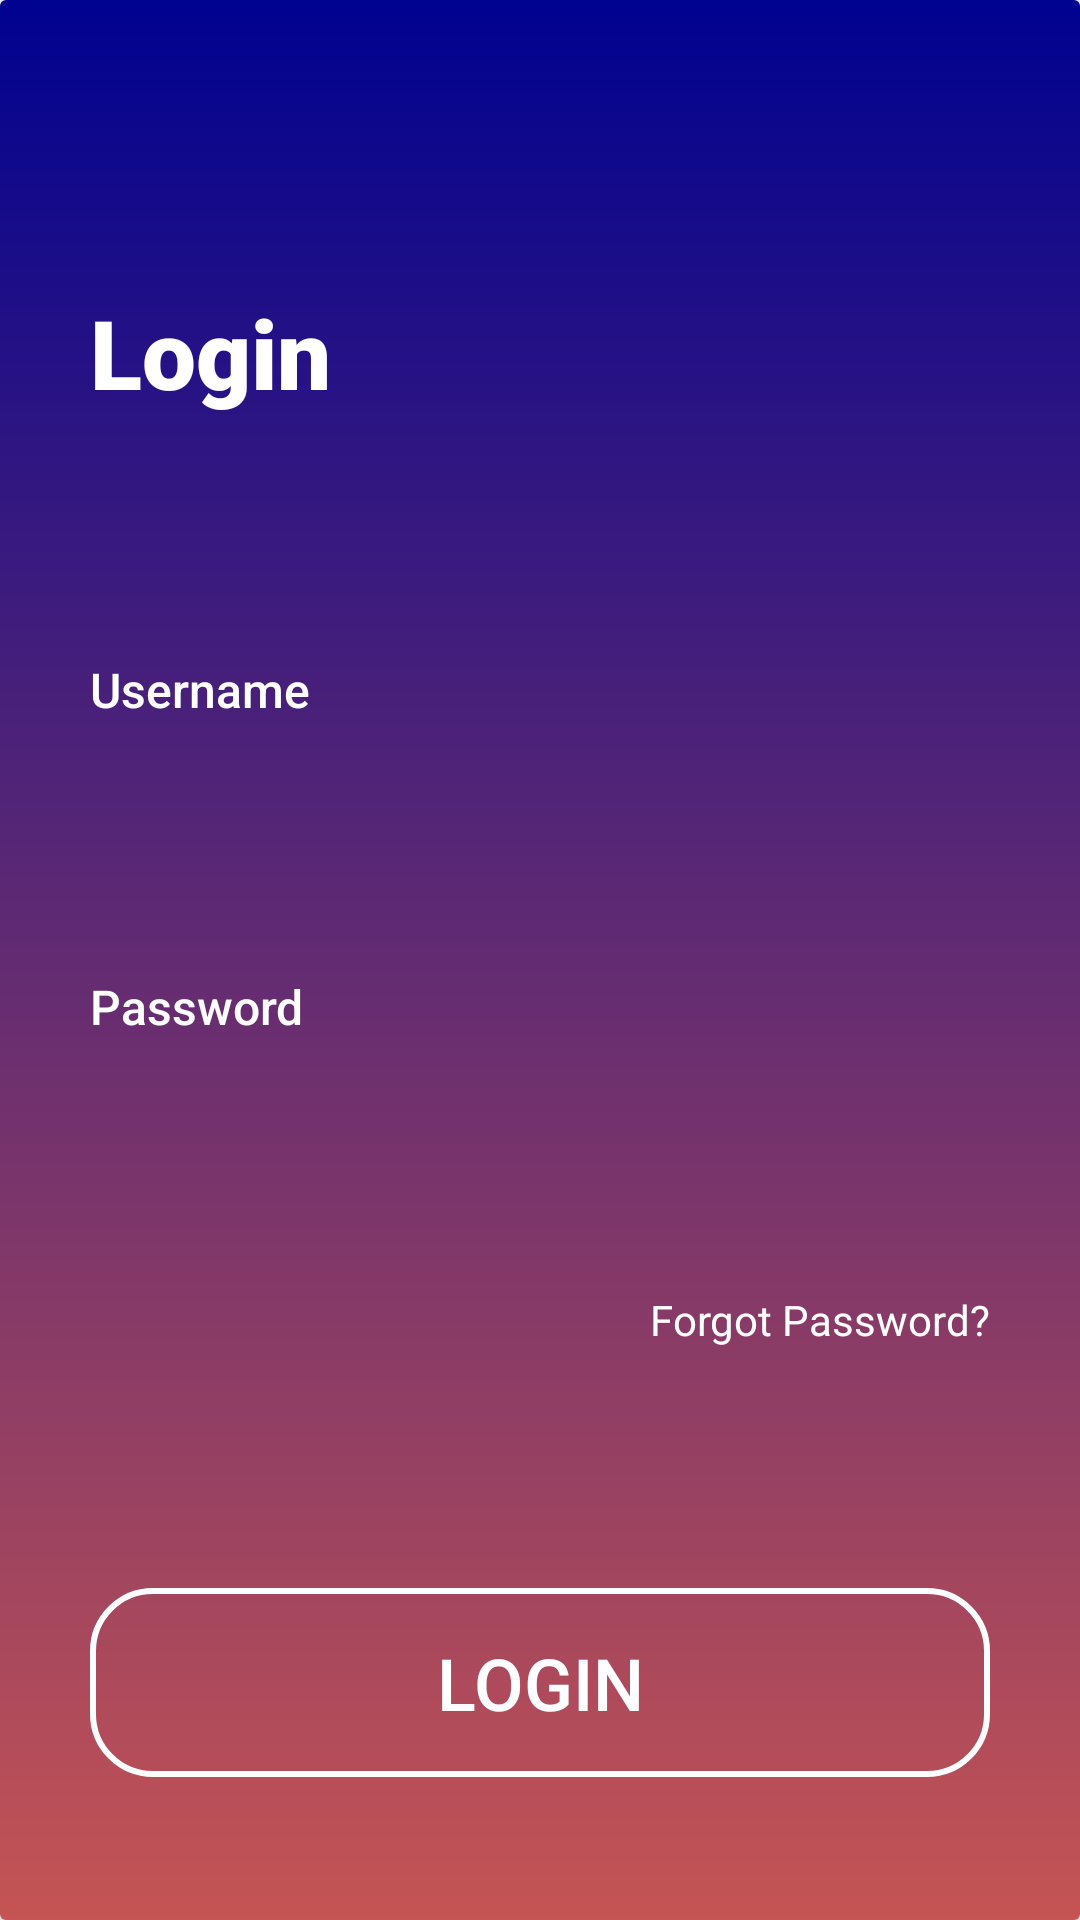

Here is an Android app screen rendered from its layout file. Give the layout XML and the strings, colors and styles it references.
<!-- AndroidManifest.xml: application theme Theme.MoneyTrackApp -->
<!-- res/layout/activity_login.xml -->
<?xml version="1.0" encoding="utf-8"?>
<androidx.constraintlayout.widget.ConstraintLayout xmlns:android="http://schemas.android.com/apk/res/android"
    xmlns:app="http://schemas.android.com/apk/res-auto"
    android:layout_width="match_parent"
    android:layout_height="match_parent"
    android:background="@android:color/white">

    <androidx.cardview.widget.CardView
        android:layout_width="match_parent"
        android:layout_height="match_parent"
        app:layout_constraintStart_toStartOf="parent"
        app:layout_constraintEnd_toEndOf="parent"
        app:layout_constraintTop_toTopOf="parent"
        app:cardElevation="4dp">

        <androidx.constraintlayout.widget.ConstraintLayout
            android:layout_width="match_parent"
            android:layout_height="match_parent"
            android:paddingHorizontal="30dp"
            android:background="@drawable/gradient_background">

            <TextView
                android:id="@+id/loginTitle"
                android:layout_width="wrap_content"
                android:layout_height="wrap_content"
                android:layout_marginTop="96dp"
                android:text="Login"
                android:textColor="@android:color/white"
                android:textSize="32sp"
                android:textStyle="bold"
                android:fontFamily="sans-serif-black"
                app:layout_constraintTop_toTopOf="parent"
                app:layout_constraintStart_toStartOf="parent" />

            <TextView
                android:id="@+id/usernameLabel"
                android:layout_width="wrap_content"
                android:layout_height="wrap_content"
                android:layout_marginTop="80dp"
                android:text="Username"
                android:textColor="@android:color/white"
                android:textSize="16sp"
                android:fontFamily="sans-serif-medium"
                app:layout_constraintTop_toBottomOf="@id/loginTitle"
                app:layout_constraintStart_toStartOf="parent" />

            <EditText
                android:id="@+id/usernameInput"
                android:layout_width="0dp"
                android:layout_height="60dp"
                android:layout_marginTop="8dp"
                android:background="@drawable/input_field_bg"
                android:textColor="@android:color/black"
                android:paddingStart="20dp"
                android:paddingEnd="20dp"
                android:inputType="text"
                android:textSize="20sp"
                android:fontFamily="sans-serif"
                app:layout_constraintTop_toBottomOf="@id/usernameLabel"
                app:layout_constraintStart_toStartOf="parent"
                app:layout_constraintEnd_toEndOf="parent" />

            <TextView
                android:id="@+id/passwordLabel"
                android:layout_width="wrap_content"
                android:layout_height="wrap_content"
                android:layout_marginTop="16dp"
                android:text="Password"
                android:textColor="@android:color/white"
                android:textSize="16sp"
                android:fontFamily="sans-serif-medium"
                app:layout_constraintTop_toBottomOf="@id/usernameInput"
                app:layout_constraintStart_toStartOf="parent" />

            <EditText
                android:id="@+id/passwordInput"
                android:layout_width="0dp"
                android:layout_height="60dp"
                android:layout_marginTop="8dp"
                android:background="@drawable/input_field_bg"
                android:textColor="@android:color/black"
                android:paddingStart="20dp"
                android:paddingEnd="20dp"
                android:inputType="textPassword"
                android:textSize="20sp"
                android:fontFamily="sans-serif"
                app:layout_constraintTop_toBottomOf="@id/passwordLabel"
                app:layout_constraintStart_toStartOf="parent"
                app:layout_constraintEnd_toEndOf="parent" />

            <TextView
                android:id="@+id/forgotPasswordText"
                android:layout_width="wrap_content"
                android:layout_height="wrap_content"
                android:layout_marginTop="16dp"
                android:text="Forgot Password?"
                android:textColor="@android:color/white"
                android:textSize="14sp"
                android:fontFamily="sans-serif"
                app:layout_constraintTop_toBottomOf="@id/passwordInput"
                app:layout_constraintEnd_toEndOf="parent" />

            <androidx.appcompat.widget.AppCompatButton
                android:id="@+id/loginButton"
                android:layout_width="0dp"
                android:layout_height="63dp"
                android:layout_marginTop="80dp"
                android:text="Login"
                android:textSize="24sp"
                android:textColor="@android:color/white"
                android:fontFamily="sans-serif-medium"
                android:background="@drawable/login_button_bg"
                app:layout_constraintTop_toBottomOf="@id/forgotPasswordText"
                app:layout_constraintStart_toStartOf="parent"
                app:layout_constraintEnd_toEndOf="parent" />

        </androidx.constraintlayout.widget.ConstraintLayout>
    </androidx.cardview.widget.CardView>
</androidx.constraintlayout.widget.ConstraintLayout>
<!-- resources referenced by this layout -->
<resources>
  <!-- drawable gradient_background (drawable) -->
  <?xml version="1.0" encoding="utf-8"?>
  <shape xmlns:android="http://schemas.android.com/apk/res/android"
      android:shape="rectangle">
      <gradient
          android:startColor="#000290"
          android:endColor="#C55454"
          android:angle="270" />
  </shape>
  <!-- drawable login_button_bg (drawable) -->
  <?xml version="1.0" encoding="utf-8"?>
  <shape xmlns:android="http://schemas.android.com/apk/res/android"
      android:shape="rectangle">
      <solid android:color="#00000000" />
      <stroke
          android:width="2dp"
          android:color="@android:color/white" />
      <corners android:radius="20dp" />
  </shape>
  <style name="Theme.MoneyTrackApp" parent="Theme.AppCompat.Light.NoActionBar">
          
          <item name="colorPrimary">#f79a1e</item>
          <item name="colorPrimaryVariant">#d17f00</item>
          <item name="colorOnPrimary">@android:color/white</item>
          
          <item name="colorSecondary">#f79a1e</item>
          <item name="colorSecondaryVariant">#d17f00</item>
          <item name="colorOnSecondary">@android:color/black</item>
          
          <item name="android:statusBarColor">?attr/colorPrimaryVariant</item>
          
      </style>
</resources>
